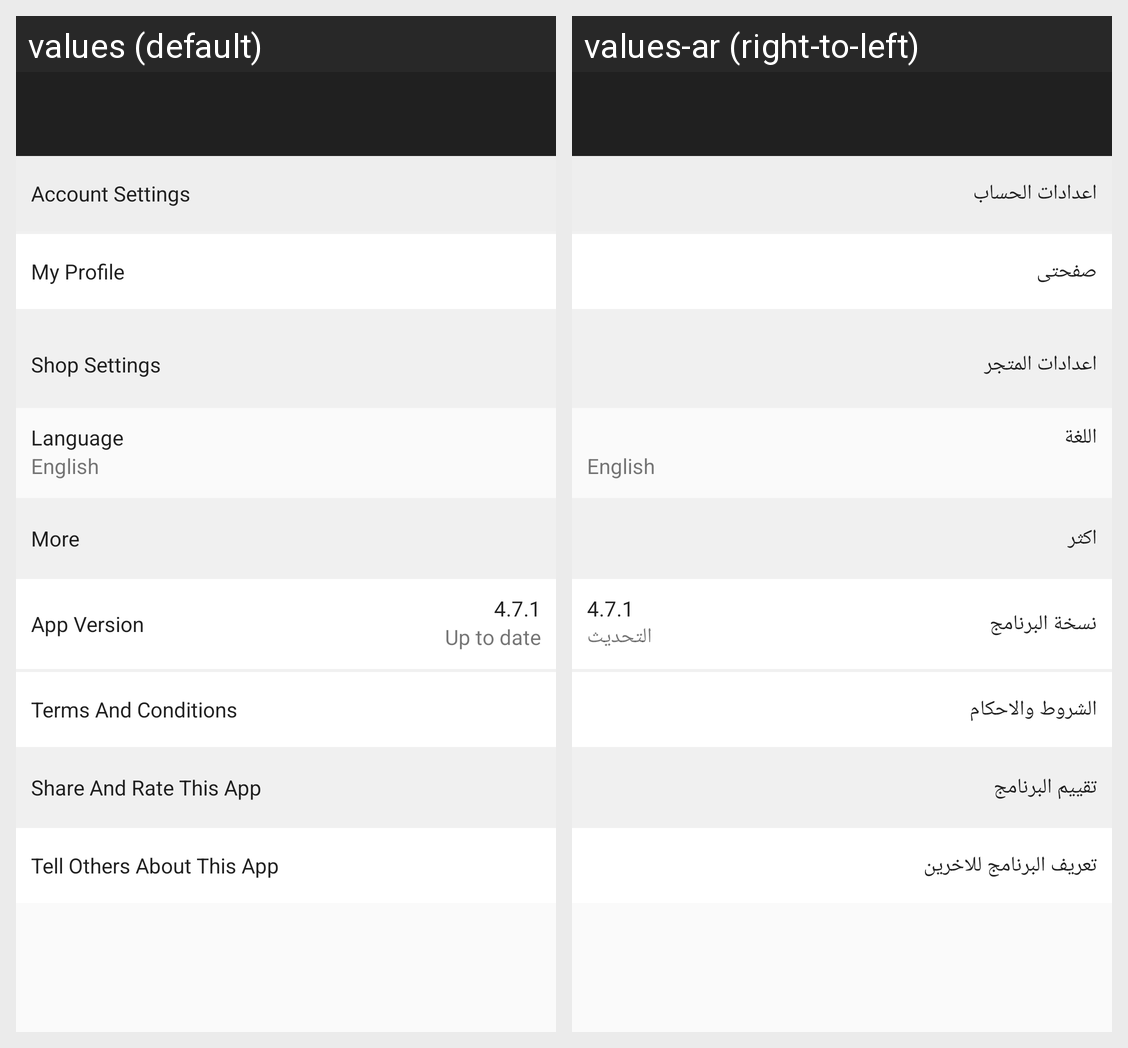

This grid shows one Android layout under two languages. Give, for every string resource on the screen, its name, the default text and each shown locale's text.
Android screen res/layout/account_screen.xml rendered under 2 locales, left to right: values (default), values-ar (right-to-left). Device: Nexus 5 (rendered at 1080×1920; each locale shown at half size, 540×960, under a caption strip naming it); theme AppTheme.
Strings drawn on this screen, with the default value and each locale's value (text and hints the layout hard-codes, and strings that could not be matched under every locale, appear in the picture but are not listed):

account_settings_label
  values: Account Settings
  values-ar: اعدادات الحساب

my_profile
  values: My Profile
  values-ar: صفحتى

shop_settings
  values: Shop Settings
  values-ar: اعدادات المتجر

language
  values: Language
  values-ar: اللغة

english
  values: English
  values-ar: English

more
  values: More
  values-ar: اكثر

app_version
  values: App Version
  values-ar: نسخة البرنامج

version_number
  values: 4.7.1
  values-ar: 4.7.1

up_to_date
  values: Up to date
  values-ar: التحديث

terms_and_conditions
  values: Terms And Conditions
  values-ar: الشروط والاحكام

share_and_rate_this_app
  values: Share And Rate This App
  values-ar: تقييم البرنامج

tell_others_about_this_app
  values: Tell Others About This App
  values-ar: تعريف البرنامج للاخرين
